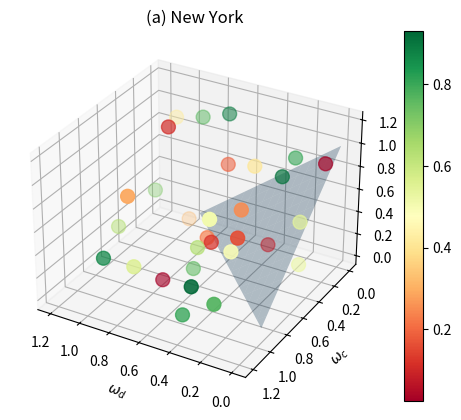

Write the Python code that produced this figure. (Note: this script raises an exception after producing the figure.)
import numpy as np
import matplotlib.pyplot as plt
from mpl_toolkits.mplot3d import Axes3D

# 生成一些示例数据
np.random.seed(42)
num_points = 30
omega_d = np.random.uniform(0, 1.2, num_points)
omega_c = np.random.uniform(0, 1.2, num_points)
omega_ps = np.random.uniform(0, 1.2, num_points)

# 颜色数据 (以 z 轴值或其他度量来表示)
colors = np.random.rand(num_points)

# 创建3D图
fig = plt.figure()
ax = fig.add_subplot(111, projection='3d')

# 散点图
sc = ax.scatter(omega_d, omega_c, omega_ps, c=colors, cmap='RdYlGn', s=100)

# 添加色条
plt.colorbar(sc)

# 设置轴标签
ax.set_xlabel(r'$\omega_d$')
ax.set_ylabel(r'$\omega_c$')
ax.set_zlabel(r'$\omega_{ps}$')

# 设置显示的视角
ax.view_init(30, 120)

# 添加网格平面
xx, yy = np.meshgrid(np.linspace(0, 1.2, 10), np.linspace(0, 1.2, 10))
xx, yy = np.meshgrid(np.linspace(0, 1.2, 20), np.linspace(0, 1.2, 20))
zz = 1 - xx - yy  # z = 1 - x - y
zz[zz < 0] = np.nan  # 去掉 z < 0 的部分，避免图中出现下方平面
ax.plot_surface(xx, yy, zz, alpha=0.3)

# 标题
ax.set_title("(a) New York")

plt.show()
plt.savefig(f'visual/results/three_para_0001.png', dpi=1600)
plt.close()